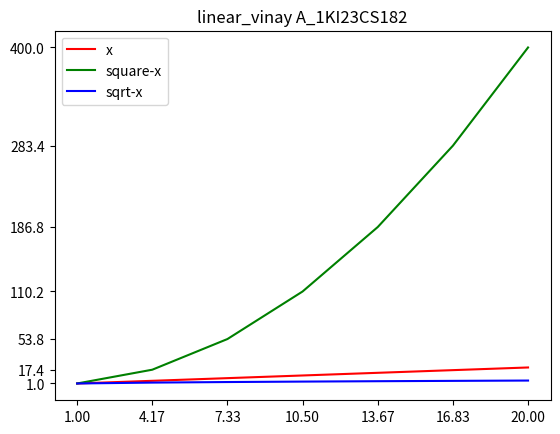

The matplotlib source for this figure:
import matplotlib.pyplot as plt
import numpy as np
x=np.linspace(1,20,7)
y1=x
y2=np.square(x)
y3=np.sqrt(x)
print(y1)
print(y2)
print(y3)
plt.plot(x,y1,'red',x,y2,'green',x,y3,'blue')
plt.legend(['x','square-x','sqrt-x'])
plt.xticks(x)
plt.yticks(y2)
plt.title("linear_vinay A_1KI23CS182")
plt.show()

